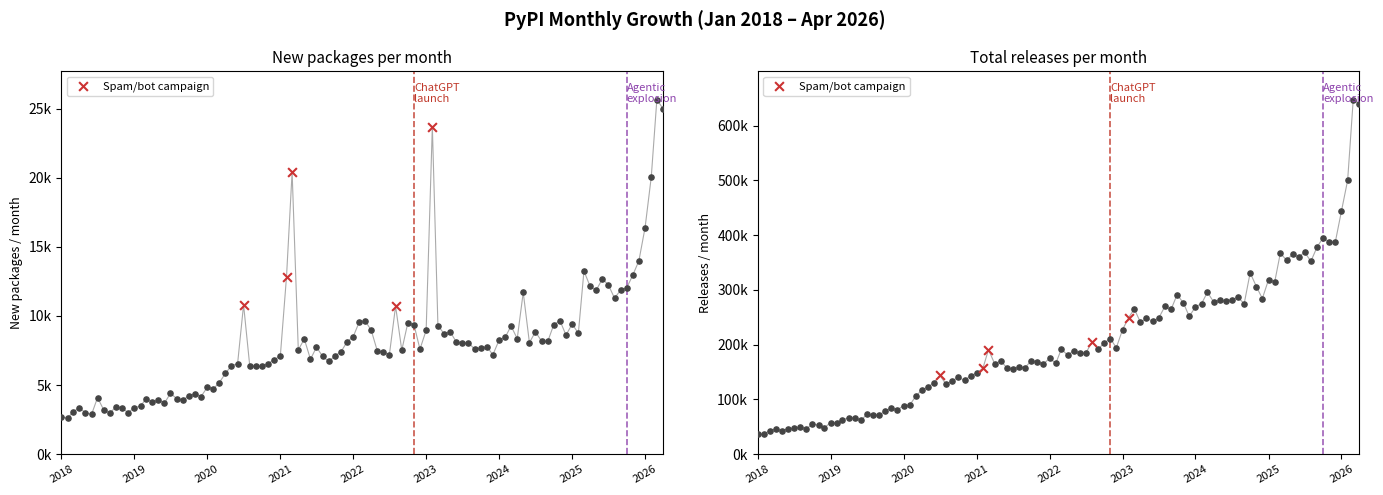
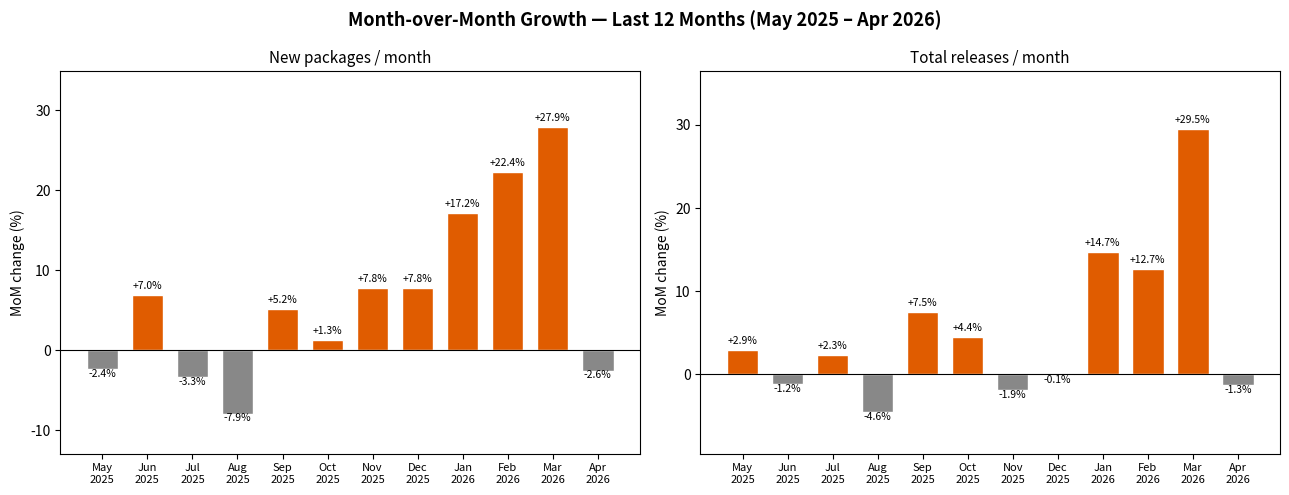

The matplotlib source for these figures, in order:
"""
PyPI Growth Analysis: Did Generative AI accelerate package and release growth?

Tests two hypotheses:
  H1: New package creation rate increased after ChatGPT launch (Nov 2022)
  H2: Release frequency increased after ChatGPT launch (Nov 2022)

Statistical approach: Chow structural break test + segment linear regression
"""

import csv
import io
import math
import numpy as np
import matplotlib
matplotlib.use('Agg')
import matplotlib.pyplot as plt
from scipy import stats
from datetime import date

# ── Raw data ──────────────────────────────────────────────────────────────────

NEW_PKG_CSV = """\
month,new_packages
2018-01-01,2713
2018-02-01,2593
2018-03-01,3083
2018-04-01,3343
2018-05-01,3006
2018-06-01,2880
2018-07-01,4092
2018-08-01,3196
2018-09-01,2973
2018-10-01,3440
2018-11-01,3333
2018-12-01,3003
2019-01-01,3369
2019-02-01,3473
2019-03-01,4020
2019-04-01,3745
2019-05-01,3931
2019-06-01,3696
2019-07-01,4400
2019-08-01,4026
2019-09-01,3926
2019-10-01,4215
2019-11-01,4380
2019-12-01,4170
2020-01-01,4833
2020-02-01,4738
2020-03-01,5166
2020-04-01,5842
2020-05-01,6401
2020-06-01,6545
2020-07-01,10809
2020-08-01,6381
2020-09-01,6354
2020-10-01,6348
2020-11-01,6550
2020-12-01,6835
2021-01-01,7105
2021-02-01,12846
2021-03-01,20409
2021-04-01,7543
2021-05-01,8334
2021-06-01,6866
2021-07-01,7745
2021-08-01,7072
2021-09-01,6710
2021-10-01,7106
2021-11-01,7416
2021-12-01,8125
2022-01-01,8509
2022-02-01,9593
2022-03-01,9653
2022-04-01,8969
2022-05-01,7497
2022-06-01,7371
2022-07-01,7204
2022-08-01,10714
2022-09-01,7524
2022-10-01,9483
2022-11-01,9376
2022-12-01,7597
2023-01-01,8961
2023-02-01,23704
2023-03-01,9300
2023-04-01,8713
2023-05-01,8865
2023-06-01,8113
2023-07-01,8058
2023-08-01,8052
2023-09-01,7596
2023-10-01,7694
2023-11-01,7782
2023-12-01,7190
2024-01-01,8245
2024-02-01,8463
2024-03-01,9276
2024-04-01,8358
2024-05-01,11706
2024-06-01,8072
2024-07-01,8848
2024-08-01,8179
2024-09-01,8169
2024-10-01,9371
2024-11-01,9660
2024-12-01,8616
2025-01-01,9410
2025-02-01,8753
2025-03-01,13253
2025-04-01,12140
2025-05-01,11852
2025-06-01,12679
2025-07-01,12258
2025-08-01,11288
2025-09-01,11878
2025-10-01,12028
2025-11-01,12972
2025-12-01,13987
2026-01-01,16391
2026-02-01,20055
2026-03-01,25651
2026-04-01,24996
"""

RELEASES_CSV = """\
month,releases
2018-01-01,36877
2018-02-01,36415
2018-03-01,43124
2018-04-01,45792
2018-05-01,42535
2018-06-01,46522
2018-07-01,46949
2018-08-01,49438
2018-09-01,46310
2018-10-01,54585
2018-11-01,53432
2018-12-01,48501
2019-01-01,57788
2019-02-01,56838
2019-03-01,62683
2019-04-01,66437
2019-05-01,66416
2019-06-01,61662
2019-07-01,72752
2019-08-01,71660
2019-09-01,71899
2019-10-01,78498
2019-11-01,84346
2019-12-01,80833
2020-01-01,88714
2020-02-01,89748
2020-03-01,105380
2020-04-01,117246
2020-05-01,122616
2020-06-01,130217
2020-07-01,143727
2020-08-01,127424
2020-09-01,134082
2020-10-01,140453
2020-11-01,134685
2020-12-01,142970
2021-01-01,148300
2021-02-01,156819
2021-03-01,190841
2021-04-01,165025
2021-05-01,170268
2021-06-01,157846
2021-07-01,155799
2021-08-01,158727
2021-09-01,158261
2021-10-01,170932
2021-11-01,168956
2021-12-01,164534
2022-01-01,175265
2022-02-01,165837
2022-03-01,192095
2022-04-01,180602
2022-05-01,188733
2022-06-01,184606
2022-07-01,184476
2022-08-01,204545
2022-09-01,191943
2022-10-01,202974
2022-11-01,211170
2022-12-01,194316
2023-01-01,227349
2023-02-01,249532
2023-03-01,265265
2023-04-01,240612
2023-05-01,248328
2023-06-01,242750
2023-07-01,248381
2023-08-01,269722
2023-09-01,264275
2023-10-01,291030
2023-11-01,276878
2023-12-01,251570
2024-01-01,268878
2024-02-01,275060
2024-03-01,295714
2024-04-01,278106
2024-05-01,280792
2024-06-01,278977
2024-07-01,282373
2024-08-01,286399
2024-09-01,274765
2024-10-01,331240
2024-11-01,306096
2024-12-01,284253
2025-01-01,318534
2025-02-01,314769
2025-03-01,366994
2025-04-01,354334
2025-05-01,364756
2025-06-01,360433
2025-07-01,368862
2025-08-01,352075
2025-09-01,378336
2025-10-01,395090
2025-11-01,387431
2025-12-01,386935
2026-01-01,443871
2026-02-01,500102
2026-03-01,647395
2026-04-01,639282
"""

# ── Parsing ───────────────────────────────────────────────────────────────────

def parse_csv(text):
    reader = csv.DictReader(io.StringIO(text.strip()))
    rows = list(reader)
    months = [date.fromisoformat(r['month']) for r in rows]
    values = [int(list(r.values())[1]) for r in rows]
    return months, values

months_pkg, new_packages = parse_csv(NEW_PKG_CSV)
months_rel, releases = parse_csv(RELEASES_CSV)

assert months_pkg == months_rel, "Month lists must match"
months = months_pkg

# Convert months to numeric index (months since Jan 2018)
t = np.array([(m.year - 2018) * 12 + m.month for m in months], dtype=float)
y_pkg = np.array(new_packages, dtype=float)
y_rel = np.array(releases, dtype=float)

# ── Outlier flagging ──────────────────────────────────────────────────────────
# Known spikes likely driven by spam/typosquatting campaigns, not organic growth.
# We identify months whose value is > 2.5 IQR above the rolling window median.

KNOWN_ANOMALIES = {
    # (year, month): reason
    (2020, 7): "spam campaign",
    (2021, 2): "spam campaign",
    (2021, 3): "spam campaign (peak)",
    (2022, 8): "spam campaign",
    (2023, 2): "spam campaign (peak)",
}

anomaly_mask = np.array([
    (m.year, m.month) in KNOWN_ANOMALIES for m in months
])

# ── Helper: linear regression & residuals ────────────────────────────────────

def linreg(x, y):
    slope, intercept, r, p, se = stats.linregress(x, y)
    return slope, intercept, r**2, p

def rss(x, y, slope, intercept):
    resid = y - (intercept + slope * x)
    return np.sum(resid**2)

# ── Chow structural break test ────────────────────────────────────────────────
# Break date: October 2025 (agentic explosion)
BREAK_MONTH = (2025 - 2018) * 12 + 10  # t value for Oct 2025

def chow_test(t, y, break_t, label):
    """
    Chow test for a structural break at break_t.
    k = 2 parameters (slope + intercept); F ~ F(2, n-4).
    """
    mask1 = t <= break_t
    mask2 = t > break_t

    t1, y1 = t[mask1], y[mask1]
    t2, y2 = t[mask2], y[mask2]

    s1, i1, r1, _ = linreg(t1, y1)
    s2, i2, r2, _ = linreg(t2, y2)
    s_all, i_all, _, _ = linreg(t, y)

    rss1 = rss(t1, y1, s1, i1)
    rss2 = rss(t2, y2, s2, i2)
    rss_pooled = rss(t, y, s_all, i_all)

    k = 2
    n = len(t)
    n1, n2 = len(t1), len(t2)

    F_stat = ((rss_pooled - rss1 - rss2) / k) / ((rss1 + rss2) / (n - 2 * k))
    p_value = 1 - stats.f.cdf(F_stat, dfn=k, dfd=n - 2 * k)
    pct_change = (s2 - s1) / abs(s1) * 100 if s1 != 0 else float('inf')

    return F_stat, p_value, {
        'label': label,
        'n_pre': n1, 'n_post': n2,
        'slope_pre': s1, 'r2_pre': r1,
        'slope_post': s2, 'r2_post': r2,
        'F': F_stat, 'p': p_value,
        'slope_change_pct': pct_change,
    }

t_clean = t[~anomaly_mask]
y_pkg_clean = y_pkg[~anomaly_mask]
y_rel_clean = y_rel[~anomaly_mask]

chow_pkg = chow_test(t_clean, y_pkg_clean, BREAK_MONTH, 'New packages')
chow_rel = chow_test(t_clean, y_rel_clean, BREAK_MONTH, 'Total releases')

# ── Print statistical results ─────────────────────────────────────────────────

print("=" * 70)
print("PyPI Growth Analysis — Chow test, break: Oct 2025")
print("=" * 70)

for F, p, d in (chow_pkg, chow_rel):
    sig = "***" if p < 0.001 else ("**" if p < 0.01 else ("*" if p < 0.05 else "ns"))
    print(f"\n{d['label']}  (n_pre={d['n_pre']}, n_post={d['n_post']})")
    print(f"  Pre  slope: {d['slope_pre']:+.1f}/month  R²={d['r2_pre']:.3f}")
    print(f"  Post slope: {d['slope_post']:+.1f}/month  R²={d['r2_post']:.3f}  (change {d['slope_change_pct']:+.0f}%)")
    print(f"  F(2,{d['n_pre']+d['n_post']-4}) = {F:.2f},  p = {p:.2e}  {sig}")

# ── Plotting ──────────────────────────────────────────────────────────────────

BREAK_DATE  = date(2022, 11, 1)
AGENTS_DATE = date(2025, 10, 1)
ANNO_COLOR  = '#cc3333'

fig, (ax_pkg, ax_rel) = plt.subplots(1, 2, figsize=(14, 5))
fig.suptitle('PyPI Monthly Growth (Jan 2018 – Apr 2026)', fontsize=13, fontweight='bold')

def plot_raw(ax, values, ylabel, title):
    from matplotlib.ticker import FuncFormatter
    normal = ~anomaly_mask
    ax.plot(months, values, color='#aaaaaa', linewidth=0.8, zorder=1)
    ax.scatter([m for m, ok in zip(months, normal) if ok],
               [v for v, ok in zip(values, normal) if ok],
               s=14, color='#444444', zorder=3)
    ax.scatter([m for m, ok in zip(months, anomaly_mask) if ok],
               [v for v, ok in zip(values, anomaly_mask) if ok],
               s=40, marker='x', linewidths=1.5, color=ANNO_COLOR, zorder=4,
               label='Spam/bot campaign')
    ymax = max(values) * 1.08
    ax.axvline(BREAK_DATE,  color='#c0392b', linestyle='--', linewidth=1.2, alpha=0.85)
    ax.axvline(AGENTS_DATE, color='#8e44ad', linestyle='--', linewidth=1.2, alpha=0.85)
    ax.text(BREAK_DATE,  ymax * 0.97, 'ChatGPT\nlaunch',    fontsize=8, color='#c0392b', ha='left', va='top')
    ax.text(AGENTS_DATE, ymax * 0.97, 'Agentic\nexplosion', fontsize=8, color='#8e44ad', ha='left', va='top')
    ax.set_xlim(months[0], months[-1])
    ax.set_ylim(0, ymax)
    ax.set_title(title, fontsize=11)
    ax.set_ylabel(ylabel, fontsize=9)
    ax.yaxis.set_major_formatter(FuncFormatter(lambda x, _: f'{x/1000:.0f}k'))
    ax.tick_params(axis='x', rotation=30, labelsize=8)
    ax.legend(fontsize=8, loc='upper left')

plot_raw(ax_pkg, new_packages, 'New packages / month', 'New packages per month')
plot_raw(ax_rel, releases,     'Releases / month',     'Total releases per month')

plt.tight_layout()
plt.savefig('pypi_growth.png', dpi=150, bbox_inches='tight')
print("\nSaved: pypi_growth.png")

# ── Month-over-month growth, last 12 months ───────────────────────────────────

# Compute MoM % change for each series
mom_pkg = [(months[i], (y_pkg[i] - y_pkg[i-1]) / y_pkg[i-1] * 100)
           for i in range(1, len(months))]
mom_rel = [(months[i], (y_rel[i] - y_rel[i-1]) / y_rel[i-1] * 100)
           for i in range(1, len(months))]

# Keep last 12 months
last12_pkg = mom_pkg[-12:]
last12_rel = mom_rel[-12:]

fig3, (ax1, ax2) = plt.subplots(1, 2, figsize=(13, 5))
fig3.suptitle('Month-over-Month Growth — Last 12 Months (May 2025 – Apr 2026)',
              fontsize=13, fontweight='bold')

def bar_mom(ax, data, title):
    dates  = [d for d, _ in data]
    values = [v for _, v in data]
    colors = ['#e05c00' if v >= 0 else '#888888' for v in values]
    bars = ax.bar(range(len(dates)), values, color=colors, edgecolor='white', width=0.7)
    ax.axhline(0, color='black', linewidth=0.8)
    ax.set_xticks(range(len(dates)))
    ax.set_xticklabels([d.strftime('%b\n%Y') for d in dates], fontsize=8)
    ax.set_ylabel('MoM change (%)')
    ax.set_title(title, fontsize=11)
    for bar, v in zip(bars, values):
        ax.text(bar.get_x() + bar.get_width()/2,
                v + (0.5 if v >= 0 else -1.2),
                f'{v:+.1f}%', ha='center', va='bottom', fontsize=7.5)
    ax.set_ylim(min(values) - 5, max(values) + 7)

bar_mom(ax1, last12_pkg, 'New packages / month')
bar_mom(ax2, last12_rel, 'Total releases / month')

plt.tight_layout()
plt.savefig('pypi_mom_last12.png', dpi=150, bbox_inches='tight')
print("Saved: pypi_mom_last12.png")

# ── Save data CSVs ────────────────────────────────────────────────────────────

import csv as _csv

def write_csv(path, header, rows):
    with open(path, 'w', newline='') as f:
        w = _csv.writer(f)
        w.writerow(header)
        w.writerows(rows)

write_csv('data_new_packages_monthly.csv',
          ['month', 'new_packages', 'outlier'],
          [(m.isoformat(), v, int(a))
           for m, v, a in zip(months, new_packages, anomaly_mask)])

write_csv('data_releases_monthly.csv',
          ['month', 'releases', 'outlier'],
          [(m.isoformat(), v, int(a))
           for m, v, a in zip(months, releases, anomaly_mask)])

write_csv('data_mom_last12.csv',
          ['month', 'mom_pct_new_packages', 'mom_pct_releases'],
          [(p[0].isoformat(), round(p[1], 4), round(r[1], 4))
           for p, r in zip(last12_pkg, last12_rel)])

print("Saved: data_new_packages_monthly.csv")
print("Saved: data_releases_monthly.csv")
print("Saved: data_mom_last12.csv")

# ── 5-year baseline growth (2018–2022, pre-ChatGPT) ──────────────────────────

def annual_totals(months, values):
    by_year = {}
    for m, v in zip(months, values):
        by_year.setdefault(m.year, []).append(v)
    return {y: sum(v) for y, v in by_year.items() if len(v) == 12}

pkg_annual = annual_totals(months, new_packages)
rel_annual = annual_totals(months, releases)

baseline_years = [2018, 2019, 2020, 2021, 2022]
pkg_yoy_rates = [(pkg_annual[y] - pkg_annual[y-1]) / pkg_annual[y-1] * 100
                 for y in baseline_years[1:]]
rel_yoy_rates = [(rel_annual[y] - rel_annual[y-1]) / rel_annual[y-1] * 100
                 for y in baseline_years[1:]]

pkg_cagr = (pkg_annual[2022] / pkg_annual[2018]) ** (1/4) - 1
rel_cagr = (rel_annual[2022] / rel_annual[2018]) ** (1/4) - 1

print(f"\n5-year baseline (2018–2022):")
print(f"  New packages YoY: {[f'{r:.1f}%' for r in pkg_yoy_rates]}  avg={sum(pkg_yoy_rates)/len(pkg_yoy_rates):.1f}%  CAGR={pkg_cagr*100:.1f}%")
print(f"  Releases YoY:     {[f'{r:.1f}%' for r in rel_yoy_rates]}  avg={sum(rel_yoy_rates)/len(rel_yoy_rates):.1f}%  CAGR={rel_cagr*100:.1f}%")
